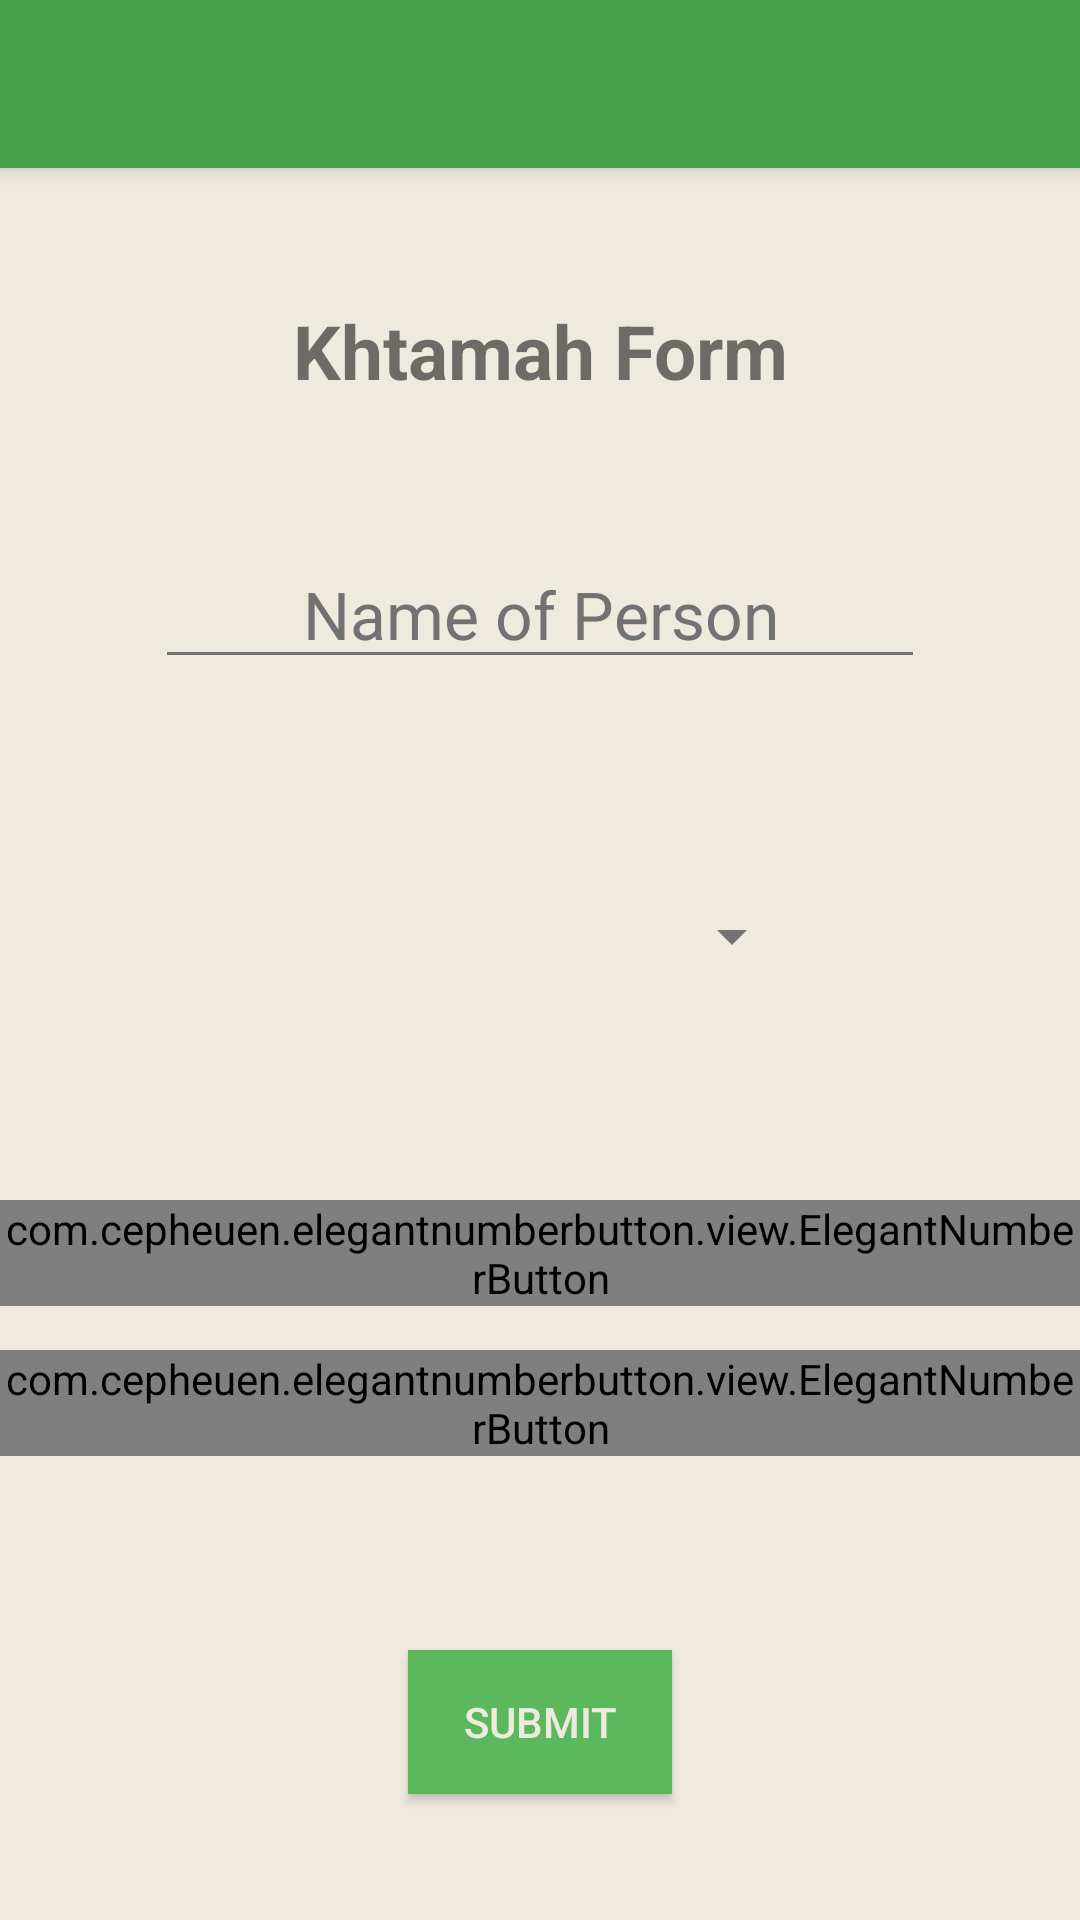

Reconstruct the res/layout file that produces this screen, plus the resources it refers to.
<!-- AndroidManifest.xml: application theme AppTheme.Theme -->
<!-- res/layout/activity_form.xml -->
<?xml version="1.0" encoding="utf-8"?>
<RelativeLayout
    xmlns:android="http://schemas.android.com/apk/res/android"
    xmlns:app="http://schemas.android.com/apk/res-auto"
    xmlns:tools="http://schemas.android.com/tools"
    android:layout_width="match_parent"
    android:layout_height="match_parent"
    tools:context=".formActivity">

    <include
        layout="@layout/toolbar"
        android:layout_width="match_parent"
        android:layout_height="wrap_content" />

    <TextView
        android:id="@+id/heading"
        android:layout_width="match_parent"
        android:layout_height="wrap_content"
        android:layout_centerHorizontal="true"
        android:layout_marginTop="100dp"
        android:textSize="25sp"
        android:textAlignment="center"
        android:textStyle="bold"
        android:text="@string/khtamah_form"/>

    <EditText
        android:id="@+id/nameOfPerson"
        android:layout_width="wrap_content"
        android:layout_height="wrap_content"
        android:layout_centerHorizontal="true"
        android:layout_marginTop="180dp"
        android:textAlignment="center"
        android:textSize="22sp"
        android:gravity="center"
        android:ems="10"
        android:hint="@string/name_of_person"
        android:inputType="textEmailAddress"
        android:textColor="@color/secondaryTextColor"
        android:textColorHint="@color/secondaryTextColor" />

    <Spinner
        android:id="@+id/surah"
        android:layout_width="176dp"
        android:layout_height="wrap_content"
        android:layout_centerHorizontal="true"
        android:layout_marginTop="300dp"
        android:dropDownSelector="@color/colorPrimary"
        android:gravity="center"
        android:textSize="25sp" />

    <com.cepheuen.elegantnumberbutton.view.ElegantNumberButton
        android:id="@+id/ayahNumBtnSt"
        android:layout_width="match_parent"
        android:layout_height="wrap_content"
        android:gravity="center"
        android:layout_marginTop="400dp"
        app:backGroundColor="@color/primaryColor"/>

    <com.cepheuen.elegantnumberbutton.view.ElegantNumberButton
        android:id="@+id/ayahNumBtnEn"
        android:layout_width="match_parent"
        android:layout_height="wrap_content"
        android:gravity="center"
        android:layout_marginTop="450dp"
        app:backGroundColor="@color/primaryColor"/>

    <Button
        android:id="@+id/submit"
        android:layout_width="wrap_content"
        android:layout_height="wrap_content"
        android:gravity="center"
        android:layout_centerHorizontal="true"
        android:layout_marginTop="550dp"
        android:text="@string/submit_btn"
        android:textColor="@color/color2"
        android:background="@color/submitBtnColor"/>

</RelativeLayout>
<!-- res/layout/toolbar.xml (included above) -->
<?xml version="1.0" encoding="utf-8"?>
<androidx.appcompat.widget.Toolbar
    xmlns:android="http://schemas.android.com/apk/res/android"
    xmlns:app="http://schemas.android.com/apk/res-auto"
    android:id="@+id/toolbar"
    android:layout_width="match_parent"
    android:layout_height="?attr/actionBarSize"
    android:background="@color/primaryColor"
    android:minHeight="?attr/actionBarSize"
    android:elevation="4dp"
    app:popupTheme="@style/ThemeOverlay.AppCompat.Light"
    app:theme="@style/ThemeOverlay.AppCompat.Dark.ActionBar" />
<!-- resources referenced by this layout -->
<resources>
  <color name="color2">#eeeade</color>
  <color name="primaryColor">#43A047</color>
  <color name="secondaryTextColor">#727272</color>
  <color name="submitBtnColor">#5CB85C</color>
  <string name="khtamah_form">Khtamah Form</string>
  <string name="name_of_person">Name of Person</string>
  <string name="submit_btn">Submit</string>
  <style name="AppTheme.Theme" parent="AppTheme.Base">
  
          
  
          <item name="android:windowBackground">@color/color2</item>
          <item name="android:colorBackgroundCacheHint">@color/color2</item>
          <item name="pagerTitleStripBackground">#88b131</item>
          <item name="pagerTitleStripTextColor">#fff</item>
      </style>
  <style name="AppTheme.Base" parent="Theme.AppCompat.Light.NoActionBar">
          <item name="colorPrimary">@color/primaryColor</item>
          <item name="colorPrimaryDark">@color/primaryColorDark</item>
          <item name="colorAccent">@color/accentColor</item>
          <item name="android:divider">@color/dividerColor</item>
          <item name="android:textColorPrimary">@color/primaryTextColor</item>
          <item name="android:textColorSecondary">@color/secondaryTextColor</item>
  
      </style>
  <color name="primaryColorDark">#388E3C</color>
  <color name="accentColor">#FFC107</color>
  <color name="dividerColor">#B6B6B6</color>
  <color name="primaryTextColor">#212121</color>
  <!-- not gathered from this repository: default colours our renderer supplied (Android Studio template values) -->
  <color name="colorPrimary">#FF6200EE</color>
</resources>
